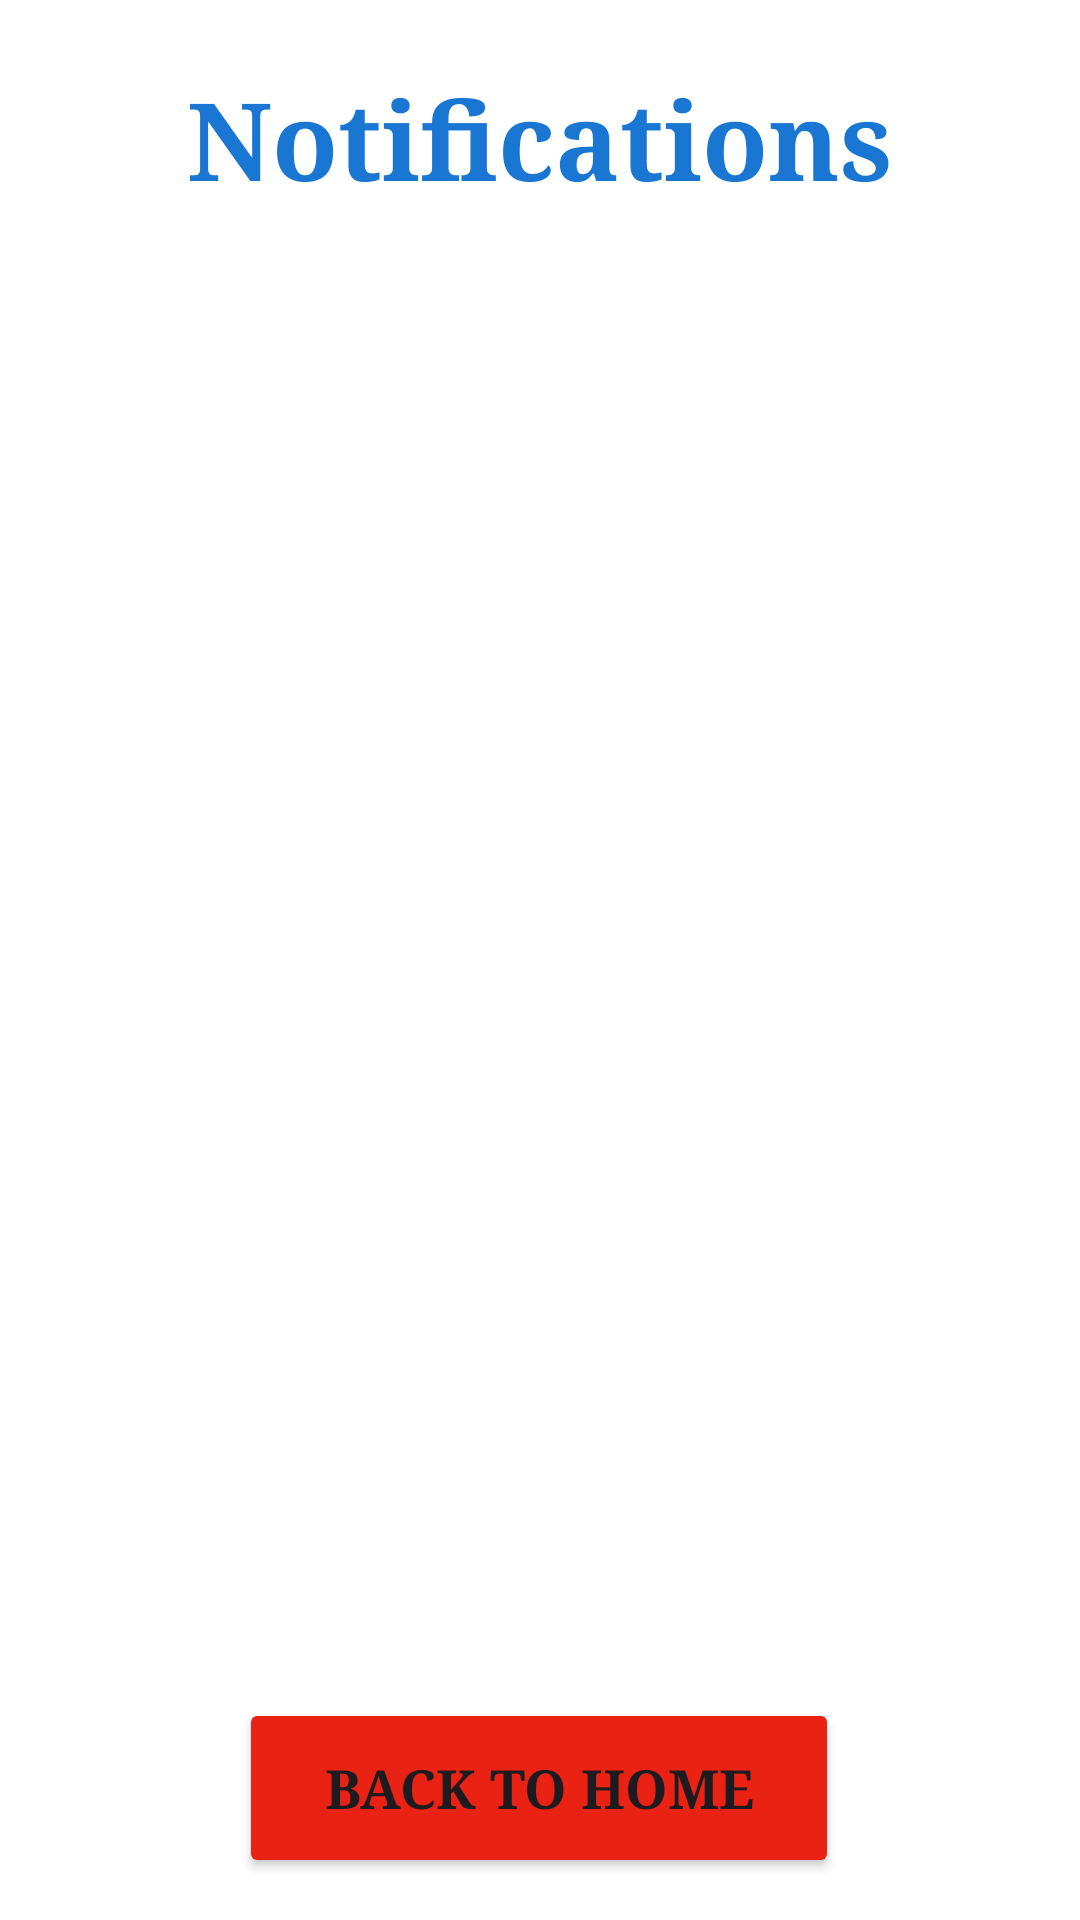

Here is an Android app screen rendered from its layout file. Give the layout XML and the strings, colors and styles it references.
<!-- AndroidManifest.xml: application theme Theme.MedicareLK -->
<!-- res/layout/activity_alerts.xml -->
<?xml version="1.0" encoding="utf-8"?>
<androidx.constraintlayout.widget.ConstraintLayout
    xmlns:android="http://schemas.android.com/apk/res/android"
    xmlns:app="http://schemas.android.com/apk/res-auto"
    xmlns:tools="http://schemas.android.com/tools"
    android:id="@+id/main"
    android:layout_width="match_parent"
    android:layout_height="match_parent"
    android:background="#FFFFFF"
    android:fitsSystemWindows="true"
    tools:context=".AlertsActivity">

    

    
    <TextView
        android:id="@+id/textView7"
        android:layout_width="0dp"
        android:layout_height="wrap_content"
        android:layout_marginStart="16dp"
        android:layout_marginEnd="16dp"
        android:fontFamily="serif"
        android:gravity="center"
        android:padding="8dp"
        android:text="Notifications"
        android:textColor="#1976D2"
        android:textSize="36sp"
        android:textStyle="bold"
        app:layout_constraintBottom_toBottomOf="parent"
        app:layout_constraintEnd_toEndOf="parent"
        app:layout_constraintHorizontal_bias="1.0"
        app:layout_constraintStart_toStartOf="parent"
        app:layout_constraintTop_toTopOf="parent"
        app:layout_constraintVertical_bias="0.024" />

    <ScrollView
        android:id="@+id/scrollView4"
        android:layout_width="0dp"
        android:layout_height="0dp"
        android:layout_marginStart="12dp"
        android:layout_marginTop="12dp"
        android:layout_marginEnd="12dp"
        android:layout_marginBottom="12dp"
        android:fillViewport="true"
        android:scrollbars="vertical"
        app:layout_constraintTop_toBottomOf="@id/textView7"
        app:layout_constraintBottom_toTopOf="@id/btnBackToHome"
        app:layout_constraintStart_toStartOf="parent"
        app:layout_constraintEnd_toEndOf="parent">

        
        <LinearLayout
            android:id="@+id/notificationContainer"
            android:layout_width="match_parent"
            android:layout_height="wrap_content"
            android:orientation="vertical"
            android:padding="8dp" />

    </ScrollView>

    
    <Button
        android:id="@+id/btnBackToHome"
        android:layout_width="200dp"
        android:layout_height="60dp"
        android:layout_marginStart="16dp"
        android:layout_marginEnd="16dp"
        android:backgroundTint="#E92214"
        android:fontFamily="serif"
        android:text="BACK TO HOME"
        android:textSize="18sp"
        android:textStyle="bold"
        app:cornerRadius="30px"
        app:layout_constraintBottom_toBottomOf="parent"
        app:layout_constraintEnd_toEndOf="parent"
        app:layout_constraintHorizontal_bias="0.497"
        app:layout_constraintStart_toStartOf="parent"
        app:layout_constraintTop_toTopOf="parent"
        app:layout_constraintVertical_bias="0.976" />

</androidx.constraintlayout.widget.ConstraintLayout>
<!-- resources referenced by this layout -->
<resources>
  <style name="Theme.MedicareLK" parent="Base.Theme.MedicareLK" />
  <style name="Base.Theme.MedicareLK" parent="Theme.Material3.DayNight.NoActionBar">
          
          
      </style>
</resources>
